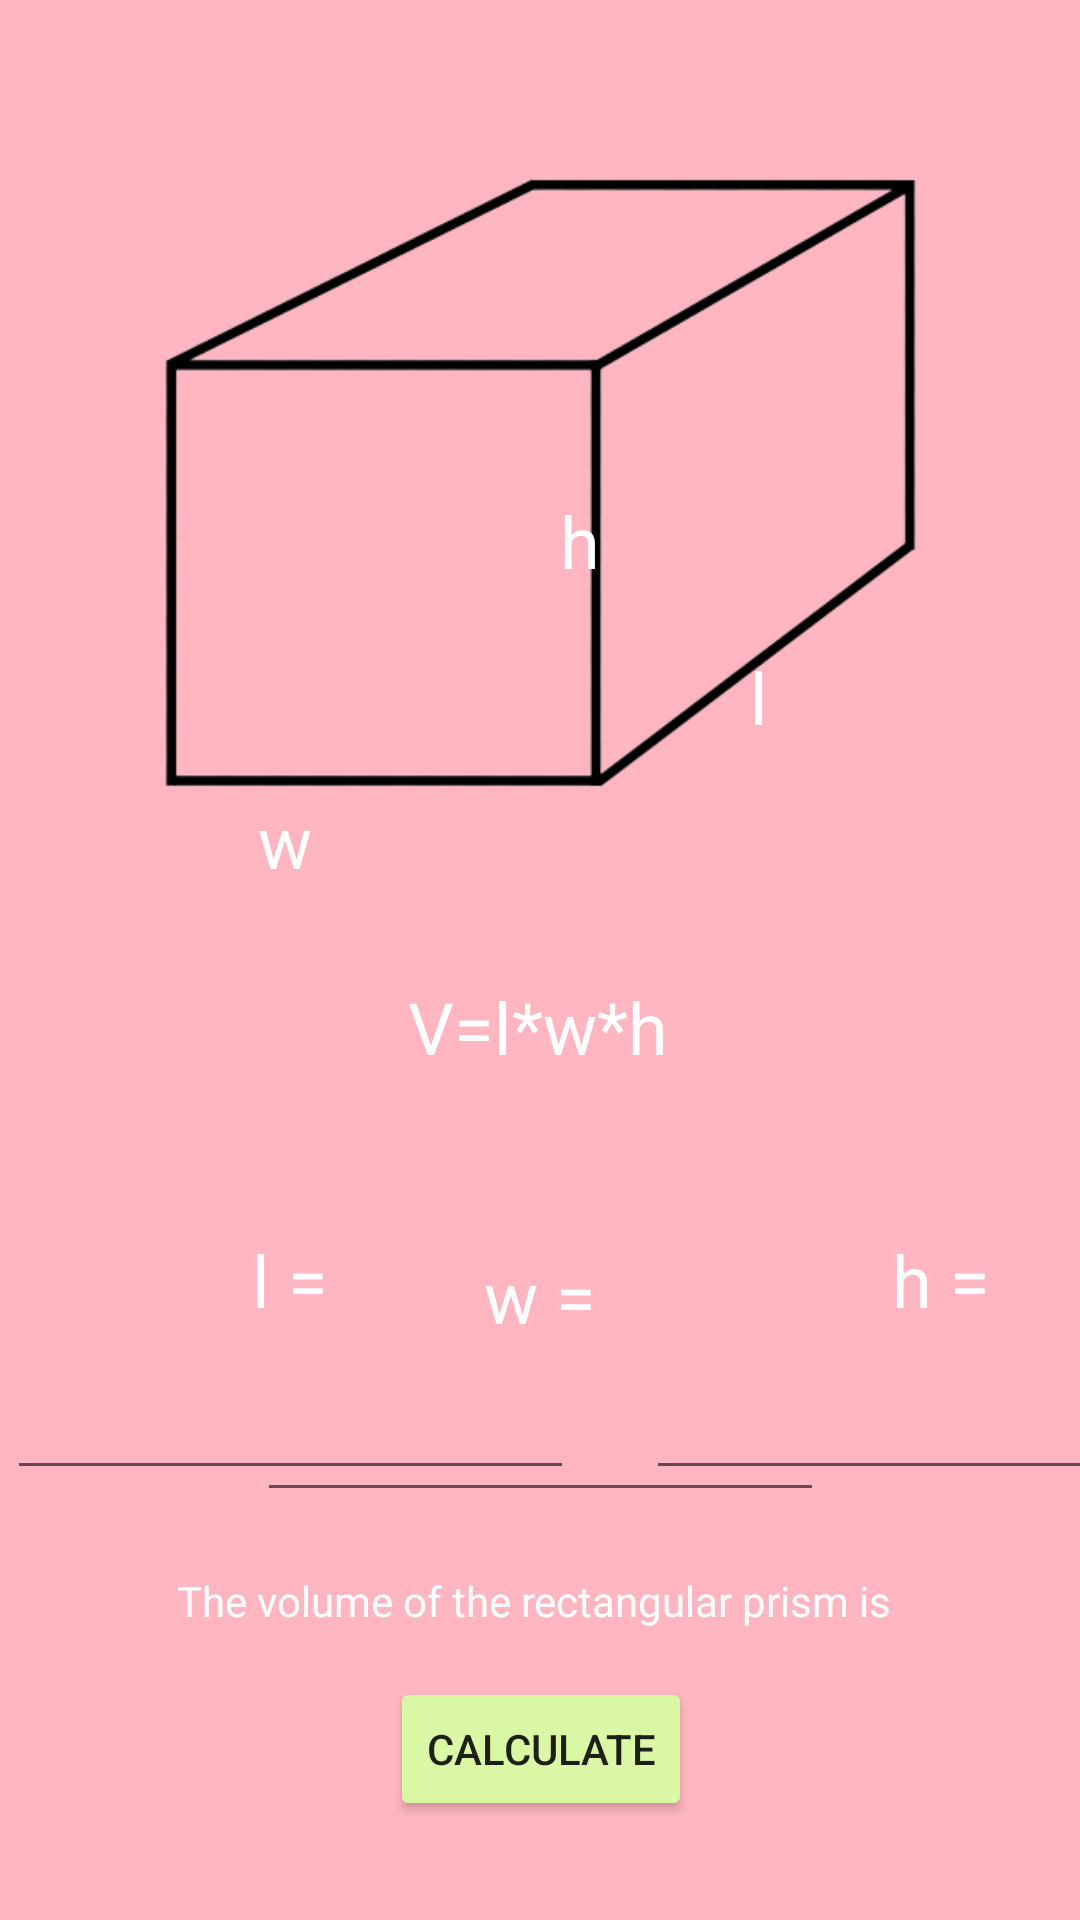

Here is an Android app screen rendered from its layout file. Give the layout XML and the strings, colors and styles it references.
<!-- AndroidManifest.xml: application theme Theme.Lim_PhysicsCalculator -->
<!-- res/layout/activity_prism.xml -->
<?xml version="1.0" encoding="utf-8"?>
<androidx.constraintlayout.widget.ConstraintLayout xmlns:android="http://schemas.android.com/apk/res/android"
    xmlns:app="http://schemas.android.com/apk/res-auto"
    xmlns:tools="http://schemas.android.com/tools"
    android:layout_width="match_parent"
    android:layout_height="match_parent"
    android:background="#FFB6C1">

    <ImageView
        android:id="@+id/imageView"
        android:layout_width="350dp"
        android:layout_height="290dp"
        android:layout_marginTop="16dp"
        app:layout_constraintEnd_toEndOf="parent"
        app:layout_constraintHorizontal_bias="0.491"
        app:layout_constraintStart_toStartOf="parent"
        app:layout_constraintTop_toTopOf="parent"
        app:srcCompat="@drawable/rectangularprism" />

    <TextView
        android:id="@+id/textView"
        android:layout_width="wrap_content"
        android:layout_height="wrap_content"
        android:layout_marginTop="20dp"
        android:text="V=l*w*h"
        android:textColor="@color/white"
        android:textSize="24sp"
        app:layout_constraintEnd_toEndOf="parent"
        app:layout_constraintHorizontal_bias="0.498"
        app:layout_constraintStart_toStartOf="parent"
        app:layout_constraintTop_toBottomOf="@+id/imageView" />

    <TextView
        android:id="@+id/textView3"
        android:layout_width="wrap_content"
        android:layout_height="wrap_content"
        android:layout_marginTop="216dp"
        android:layout_marginEnd="104dp"
        android:text="l"
        android:textColor="@color/white"
        android:textSize="24sp"
        app:layout_constraintEnd_toEndOf="parent"
        app:layout_constraintTop_toTopOf="parent" />

    <EditText
        android:id="@+id/var1"
        android:layout_width="189dp"
        android:layout_height="44dp"
        android:layout_marginTop="10dp"
        android:ems="10"
        android:inputType="numberDecimal"
        android:textColor="@color/white"
        app:layout_constraintEnd_toEndOf="@+id/textView4"
        app:layout_constraintStart_toStartOf="@+id/textView4"
        app:layout_constraintTop_toBottomOf="@+id/textView4" />

    <EditText
        android:id="@+id/var3"
        android:layout_width="189dp"
        android:layout_height="44dp"
        android:layout_marginStart="24dp"
        android:ems="10"
        android:inputType="numberDecimal"
        android:textColor="@color/white"
        app:layout_constraintStart_toEndOf="@+id/var1"
        app:layout_constraintTop_toTopOf="@+id/var1" />

    <EditText
        android:id="@+id/var2"
        android:layout_width="189dp"
        android:layout_height="44dp"
        android:layout_marginTop="12dp"
        android:ems="10"
        android:inputType="numberDecimal"
        android:textColor="@color/white"
        app:layout_constraintEnd_toEndOf="@+id/textView6"
        app:layout_constraintStart_toStartOf="@+id/textView6"
        app:layout_constraintTop_toBottomOf="@+id/textView6" />

    <TextView
        android:id="@+id/textView4"
        android:layout_width="wrap_content"
        android:layout_height="wrap_content"
        android:layout_marginStart="84dp"
        android:layout_marginTop="52dp"
        android:text="l ="
        android:textColor="@color/white"
        android:textSize="24sp"
        app:layout_constraintStart_toStartOf="parent"
        app:layout_constraintTop_toBottomOf="@+id/textView" />

    <Button
        android:id="@+id/btncalc"
        android:layout_width="wrap_content"
        android:layout_height="wrap_content"
        android:layout_marginTop="16dp"
        android:text="Calculate"
        app:backgroundTint="#DAF7A6"
        app:layout_constraintEnd_toEndOf="@+id/ans"
        app:layout_constraintHorizontal_bias="0.504"
        app:layout_constraintStart_toStartOf="@+id/ans"
        app:layout_constraintTop_toBottomOf="@+id/ans" />

    <TextView
        android:id="@+id/ans"
        android:layout_width="wrap_content"
        android:layout_height="wrap_content"
        android:layout_marginTop="20dp"
        android:text="The volume of the rectangular prism is "
        android:textColor="@color/white"
        app:layout_constraintEnd_toEndOf="@+id/var2"
        app:layout_constraintHorizontal_bias="0.509"
        app:layout_constraintStart_toStartOf="@+id/var2"
        app:layout_constraintTop_toBottomOf="@+id/var2" />

    <TextView
        android:id="@+id/textView5"
        android:layout_width="wrap_content"
        android:layout_height="wrap_content"
        android:layout_marginTop="264dp"
        android:layout_marginEnd="256dp"
        android:text="w"
        android:textColor="@color/white"
        android:textSize="24sp"
        app:layout_constraintEnd_toEndOf="parent"
        app:layout_constraintTop_toTopOf="parent" />

    <TextView
        android:id="@+id/textView6"
        android:layout_width="wrap_content"
        android:layout_height="wrap_content"
        android:layout_marginBottom="192dp"
        android:text="w ="
        android:textColor="@color/white"
        android:textSize="24sp"
        app:layout_constraintBottom_toBottomOf="parent"
        app:layout_constraintEnd_toEndOf="parent"
        app:layout_constraintStart_toStartOf="parent" />

    <TextView
        android:id="@+id/textView9"
        android:layout_width="wrap_content"
        android:layout_height="wrap_content"
        android:layout_marginTop="164dp"
        android:layout_marginEnd="160dp"
        android:text="h"
        android:textColor="@color/white"
        android:textSize="24sp"
        app:layout_constraintEnd_toEndOf="parent"
        app:layout_constraintTop_toTopOf="parent" />

    <TextView
        android:id="@+id/textView10"
        android:layout_width="wrap_content"
        android:layout_height="wrap_content"
        android:layout_marginStart="188dp"
        android:text="h ="
        android:textColor="@color/white"
        android:textSize="24sp"
        app:layout_constraintStart_toEndOf="@+id/textView4"
        app:layout_constraintTop_toTopOf="@+id/textView4" />

</androidx.constraintlayout.widget.ConstraintLayout>
<!-- resources referenced by this layout -->
<resources>
  <!-- drawable rectangularprism: png bitmap (drawable, 24380 bytes) -->
  <style name="Theme.Lim_PhysicsCalculator" parent="Theme.MaterialComponents.DayNight.NoActionBar">
          
          <item name="colorPrimary">@color/purple_500</item>
          <item name="colorPrimaryVariant">@color/purple_700</item>
          <item name="colorOnPrimary">@color/white</item>
          
          <item name="colorSecondary">@color/teal_200</item>
          <item name="colorSecondaryVariant">@color/teal_700</item>
          <item name="colorOnSecondary">@color/black</item>
          
          <item name="android:statusBarColor" tools:targetApi="l">?attr/colorPrimaryVariant</item>
          
      </style>
  <!-- not gathered from this repository: default colours our renderer supplied (Android Studio template values) -->
  <color name="purple_500">#FF6200EE</color>
  <color name="purple_700">#FF3700B3</color>
  <color name="teal_200">#FF03DAC5</color>
  <color name="teal_700">#FF018786</color>
  <color name="black">#FF000000</color>
  <color name="white">#FFFFFFFF</color>
</resources>
